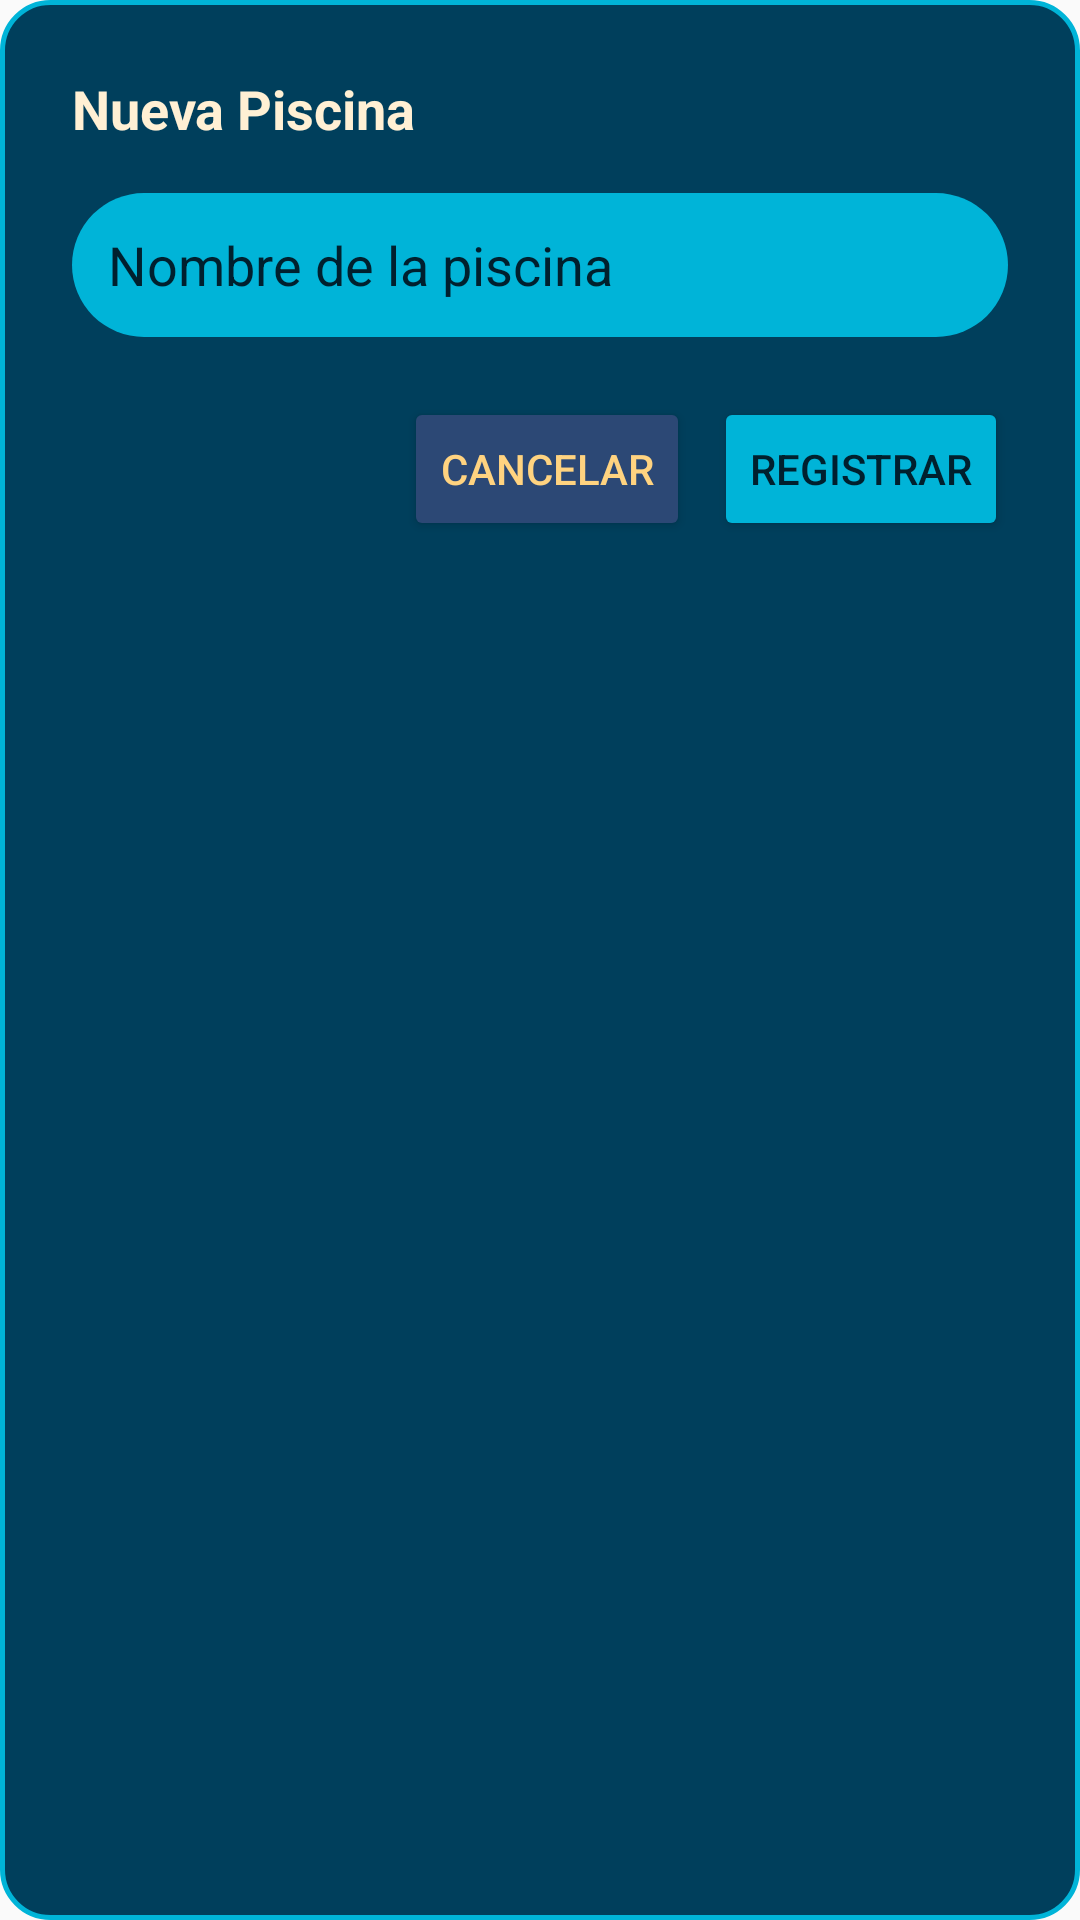

Write the Android layout XML for this screen, with the resource values it uses.
<!-- AndroidManifest.xml: application theme Theme.AppCompat.Light.NoActionBar -->
<!-- res/layout/dialog_nueva_piscina.xml -->
<?xml version="1.0" encoding="utf-8"?>
<LinearLayout xmlns:android="http://schemas.android.com/apk/res/android"
    android:layout_width="match_parent"
    android:layout_height="wrap_content"
    android:orientation="vertical"
    android:padding="24dp"
    android:background="@drawable/bg_dialog">

    <TextView
        android:layout_width="wrap_content"
        android:layout_height="wrap_content"
        android:text="Nueva Piscina"
        android:textColor="@color/color11"
        android:textSize="18sp"
        android:textStyle="bold"
        android:layout_marginBottom="16dp" />

    <EditText
        android:id="@+id/etNombrePiscina"
        android:layout_width="match_parent"
        android:layout_height="48dp"
        android:hint="Nombre de la piscina"
        android:inputType="text"
        android:paddingStart="12dp"
        android:paddingEnd="12dp"
        android:background="@drawable/bg_boton"
        android:textColor="@color/color11"
        android:textColorHint="@color/color1" />

    <LinearLayout
        android:layout_width="match_parent"
        android:layout_height="wrap_content"
        android:orientation="horizontal"
        android:gravity="end"
        android:layout_marginTop="20dp">

        <Button
            android:id="@+id/btnCancelar"
            android:layout_width="wrap_content"
            android:layout_height="wrap_content"
            android:text="Cancelar"
            android:textColor="@color/color9"
            android:backgroundTint="@color/color3"
            android:layout_marginEnd="8dp" />

        <Button
            android:id="@+id/btnRegistrar"
            android:layout_width="wrap_content"
            android:layout_height="wrap_content"
            android:text="Registrar"
            android:textColor="@color/color1"
            android:backgroundTint="@color/color_boton" />

    </LinearLayout>

</LinearLayout>
<!-- resources referenced by this layout -->
<resources>
  <color name="color1">#00202e</color>
  <color name="color11">#fff0d4</color>
  <color name="color3">#2c4875</color>
  <color name="color9">#ffd380</color>
  <color name="color_boton">#00B4D8</color>
  <!-- drawable bg_boton (drawable) -->
  <?xml version="1.0" encoding="utf-8"?>
  <shape xmlns:android="http://schemas.android.com/apk/res/android">
      <solid android:color="@color/color_boton"/>
      <corners android:radius="30dp"/>
  </shape>
  <!-- drawable bg_dialog (drawable) -->
  <?xml version="1.0" encoding="utf-8"?>
  <shape xmlns:android="http://schemas.android.com/apk/res/android"
      android:shape="rectangle">
  
      <solid android:color="@color/color2" />
  
      <stroke
          android:width="1.5dp"
          android:color="@color/color_boton" />
  
      <corners android:radius="16dp" />
  
  </shape>
  <color name="color2">#003f5c</color>
</resources>
